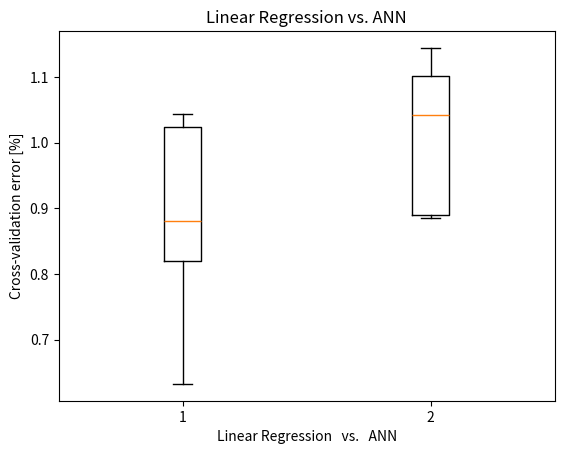

The matplotlib source for this figure:
#!/usr/bin/env python3
# -*- coding: utf-8 -*-
"""
Created on Sun Apr  1 13:26:42 2018

@author: ibenfjordkjaersgaard
"""

from matplotlib.pyplot import figure, boxplot, xlabel, ylabel, show, savefig, title
import numpy as np
from scipy import stats
import sys
sys.path.append('/Users/<user>/Documents/GitHub/machinelearning/02450Toolbox_Python')

#from Variable_selection_in_linear_reg import Error_test_fs_reg#, Error_mean_reg
#from ANN_RegPima import Error_ANN_reg, Error_mean_ANN_reg

Error_reg = np.array([[0.81926178], [0.632515  ], [1.02359398], [0.88060206], [1.04330923]])
#Error_reg = np.squeeze(np.asarray(Error_reg)).T

#Error_mean_reg = Error_mean_reg

Error_ANN_reg = np.array([[0.88469264],
       [1.0421104 ],
       [1.14429892],
       [0.88926079],
       [1.10124869]])


#Error_mean_ANN_reg = Error_mean_ANN_reg

#Error_ANN.shape = (5,1)
## Crossvalidation
# Create crossvalidation partition for evaluation 
K = 5




# Test if classifiers are significantly different using methods in section 9.3.3
# by computing credibility interval. Notice this can also be accomplished by computing the p-value using
[tstatistic, pvalue] = stats.ttest_ind(Error_reg,Error_ANN_reg)
# and test if the p-value is less than alpha=0.05. 
z = (Error_reg -Error_ANN_reg)
zb = z.mean()
nu = K-1 #frihedsgrad 
sig =  (z-zb).std()  / np.sqrt(K-1)
alpha = 0.05
 
zL = zb + sig * stats.t.ppf(alpha/2, nu); # 
zH = zb + sig * stats.t.ppf(1-alpha/2, nu); # tail credibility interval

if zL <= 0 and zH >= 0 :
    print('Classifiers are not significantly different')        
else:
    print('Classifiers are significantly different.')
    
# Boxplot to compare classifier error distributions
figure()
boxplot(np.concatenate((Error_reg , Error_ANN_reg),axis=1))
xlabel('Linear Regression   vs.   ANN')
ylabel('Cross-validation error [%]')
title('Linear Regression vs. ANN')
savefig('Linear_Regression_vs_ANN_reg.png')
show()
